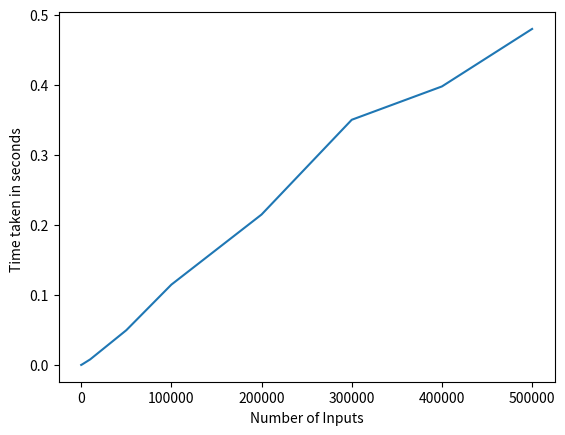

Reproduce this figure in Python.
"""
author : Mayank Kumar Jha (mk9440)
"""
from __future__ import print_function

import time
import matplotlib.pyplot as plt
from random import randint
def find_max_sub_array(A,low,high):
    if low==high:
        return low,high,A[low]
    mid=(low+high)//2
    left_low,left_high,left_sum=find_max_sub_array(A,low,mid)
    right_low,right_high,right_sum=find_max_sub_array(A,mid+1,high)
    cross_left,cross_right,cross_sum=find_max_cross_sum(A,low,mid,high)
    if left_sum>=right_sum and left_sum>=cross_sum:
        return left_low,left_high,left_sum
    elif right_sum>=left_sum and right_sum>=cross_sum :
        return right_low,right_high,right_sum
    else:
        return cross_left,cross_right,cross_sum

def find_max_cross_sum(A,low,mid,high):
    left_sum,max_left=-999999999,-1
    right_sum,max_right=-999999999,-1
    summ=0
    for i in range(mid,low-1,-1):
        summ+=A[i]
        if summ > left_sum:
            left_sum=summ
            max_left=i
    summ=0        
    for i in range(mid+1,high+1):
        summ+=A[i]
        if summ > right_sum:
            right_sum=summ
            max_right=i
    return max_left,max_right,(left_sum+right_sum)
    

if __name__=='__main__':
    inputs=[10,100,1000,10000,50000,100000,200000,300000,400000,500000]
    tim=[]
    for i in inputs:
        li = [randint(1,i) for _ in range(i)]
        strt=time.time()
        (find_max_sub_array(li,0,len(li)-1))
        end=time.time()
        tim.append(end-strt)
    print("No of Inputs       Time Taken")
    for i in range(len(inputs)):    
        print(inputs[i],'\t\t',tim[i])
    plt.plot(inputs,tim)
    plt.xlabel("Number of Inputs")
    plt.ylabel("Time taken in seconds ")
    plt.show()



        
